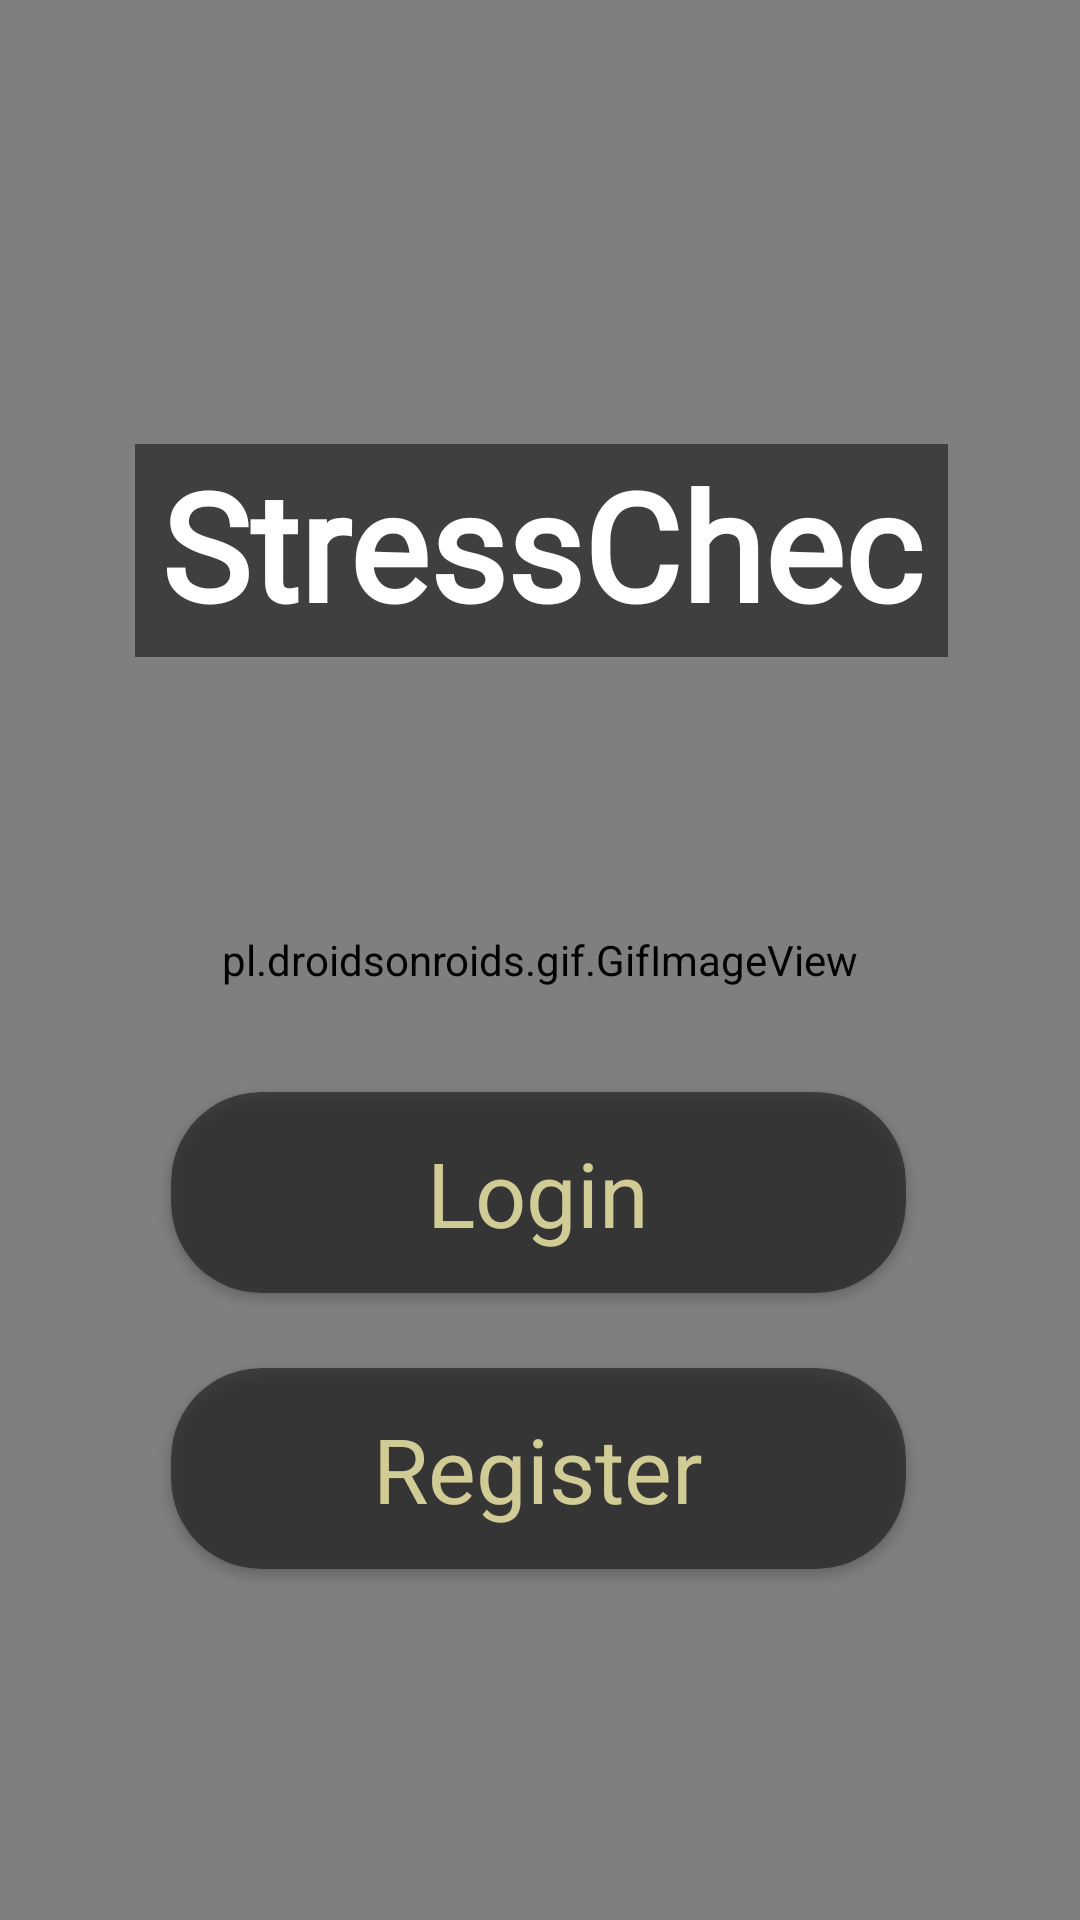

Produce the Android XML layout that renders to this screen, including the resource entries it uses.
<!-- AndroidManifest.xml: application theme Theme.Login -->
<!-- res/layout/activity_gif_view.xml -->
<?xml version="1.0" encoding="utf-8"?>
<RelativeLayout xmlns:android="http://schemas.android.com/apk/res/android"
    xmlns:app="http://schemas.android.com/apk/res-auto"
    xmlns:tools="http://schemas.android.com/tools"
    android:id="@+id/log"
    android:layout_width="match_parent"
    android:layout_height="match_parent"
    tools:context=".GifView">

    <pl.droidsonroids.gif.GifImageView
        android:layout_width="match_parent"
        android:layout_height="match_parent"
        android:src="@drawable/sun" />

    <TextView
        android:id="@+id/textView3"
        android:layout_width="wrap_content"
        android:layout_height="254dp"

        android:layout_above="@+id/card1"
        android:layout_alignParentStart="true"
        android:layout_alignParentTop="true"
        android:layout_alignParentEnd="true"
        android:layout_marginStart="45dp"
        android:layout_marginTop="148dp"
        android:layout_marginEnd="44dp"
        android:layout_marginBottom="145dp"
        android:background="#99141414"
        android:fontFamily="@font/spirax"
        android:gravity="center"
        android:text="StressCheck"
        android:textColor="@color/white"
        android:textSize="50sp"
        android:textStyle="bold" />

    <androidx.cardview.widget.CardView
        android:id="@+id/card1"
        android:layout_width="296dp"
        android:layout_height="67dp"

        android:layout_alignParentStart="true"
        android:layout_alignParentEnd="true"
        android:layout_alignParentBottom="true"
        android:layout_marginStart="57dp"
        android:layout_marginEnd="58dp"
        android:layout_marginBottom="117dp"
        android:backgroundTint="#99141414"
        app:cardBackgroundColor="#c71585"
        app:cardCornerRadius="30dp">

        <TextView
            android:id="@+id/reg1"
            android:layout_width="match_parent"
            android:layout_height="match_parent"
            android:gravity="center"
            android:text="Register"
            android:textColor="#D1CB96"
            android:textSize="30sp" />
    </androidx.cardview.widget.CardView>

    <androidx.cardview.widget.CardView
        android:id="@+id/card1"
        android:layout_width="296dp"
        android:layout_height="67dp"
        android:layout_alignParentStart="true"
        android:layout_alignParentEnd="true"
        android:layout_alignParentBottom="true"
        android:layout_marginStart="57dp"
        android:layout_marginEnd="58dp"
        android:layout_marginBottom="209dp"
        android:backgroundTint="#99141414"
        app:cardBackgroundColor="#7c9ec3"
        app:cardCornerRadius="30dp">

        <TextView
            android:id="@+id/log1"
            android:layout_width="match_parent"
            android:layout_height="match_parent"
            android:gravity="center"
            android:text="Login"
            android:textColor="#D1CB96"
            android:textSize="30sp" />
    </androidx.cardview.widget.CardView>


</RelativeLayout>
<!-- resources referenced by this layout -->
<resources>
  <color name="white">#FFFFFFFF</color>
  <style name="Theme.Login" parent="Theme.MaterialComponents.DayNight.DarkActionBar">
          
          <item name="colorPrimary">@color/purple_500</item>
          <item name="colorPrimaryVariant">@color/purple_700</item>
          <item name="colorOnPrimary">@color/white</item>
          
          <item name="colorSecondary">@color/teal_200</item>
          <item name="colorSecondaryVariant">@color/teal_700</item>
          <item name="colorOnSecondary">@color/black</item>
          
          <item name="android:statusBarColor" tools:targetApi="l">?attr/colorPrimaryVariant</item>
          
          <item name="android:windowAnimationStyle">@style/CustomActivityAnimation</item>
      </style>
  <color name="purple_500">#FF6200EE</color>
  <color name="purple_700">#FF3700B3</color>
  <color name="teal_200">#FF03DAC5</color>
  <color name="teal_700">#FF018786</color>
  <color name="black">#FF000000</color>
  <style name="CustomActivityAnimation" parent="@android:style/Animation.Activity">
          <item name="android:activityOpenEnterAnimation">@anim/slide_right</item>
          <item name="android:activityOpenExitAnimation">@anim/slide_left</item>
          <item name="android:activityCloseEnterAnimation">@anim/slide_in_left</item>
          <item name="android:activityCloseExitAnimation">@anim/slide_out_right</item>
      </style>
</resources>
